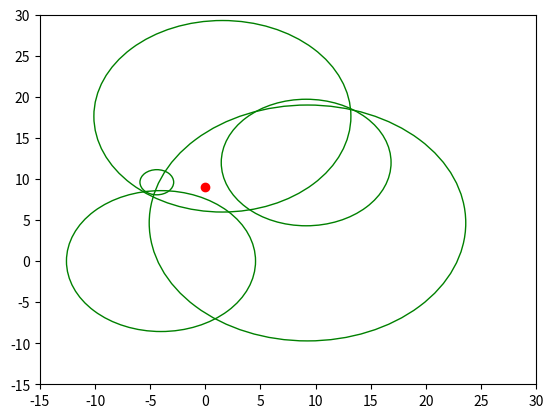

This figure's Python source:
import numpy as np
import math

xi = [1.55, -4.02, -4.40, 9.27, 9.15]
yi = [17.63, 0, 9.6, 4.64, 12]
ro0 = [-26, -33.8, -29.8, -31.2, -33]
lk = [2.1, 1.8, 1.3, 1.4, 1.5]
rok = [-48.4, -50.6, -32.2, -47.4, -46.3]
xreal = 0
yreal = 9
raio = []

A = ([[xi[1] - xi[0], yi[1] - yi[0]],
      [xi[2] - xi[1], yi[2] - yi[1]],
      [xi[3] - xi[2], yi[3] - yi[2]],
      [xi[4] - xi[3], yi[4] - yi[3]],
      [xi[0] - xi[4], yi[0] - yi[4]]])

for i in range(5):
    raio.append(10**((ro0[i]-rok[i])/(10*lk[i])))

import matplotlib.pyplot as plt
circle1 = plt.Circle((xi[0], yi[0]), raio[0], color='g', clip_on= False, fill = False)
circle2 = plt.Circle((xi[1], yi[1]), raio[1], color='g', clip_on= False, fill = False)
circle3 = plt.Circle((xi[2], yi[2]), raio[2], color='g', clip_on= False, fill = False)
circle4 = plt.Circle((xi[3], yi[3]), raio[3], color='g', clip_on= False, fill = False)
circle5 = plt.Circle((xi[4], yi[4]), raio[4], color='g', clip_on= False, fill = False)

fig, ax = plt.subplots()

ax = plt.gca()
ax.cla()

ax.set_xlim((-15,30))
ax.set_ylim((-15,30))
ax.plot((xreal), (yreal), 'o', color='r')

ax.add_patch(circle1)
ax.add_patch(circle2)
ax.add_patch(circle3)
ax.add_patch(circle4)
ax.add_patch(circle5)
plt.show()
